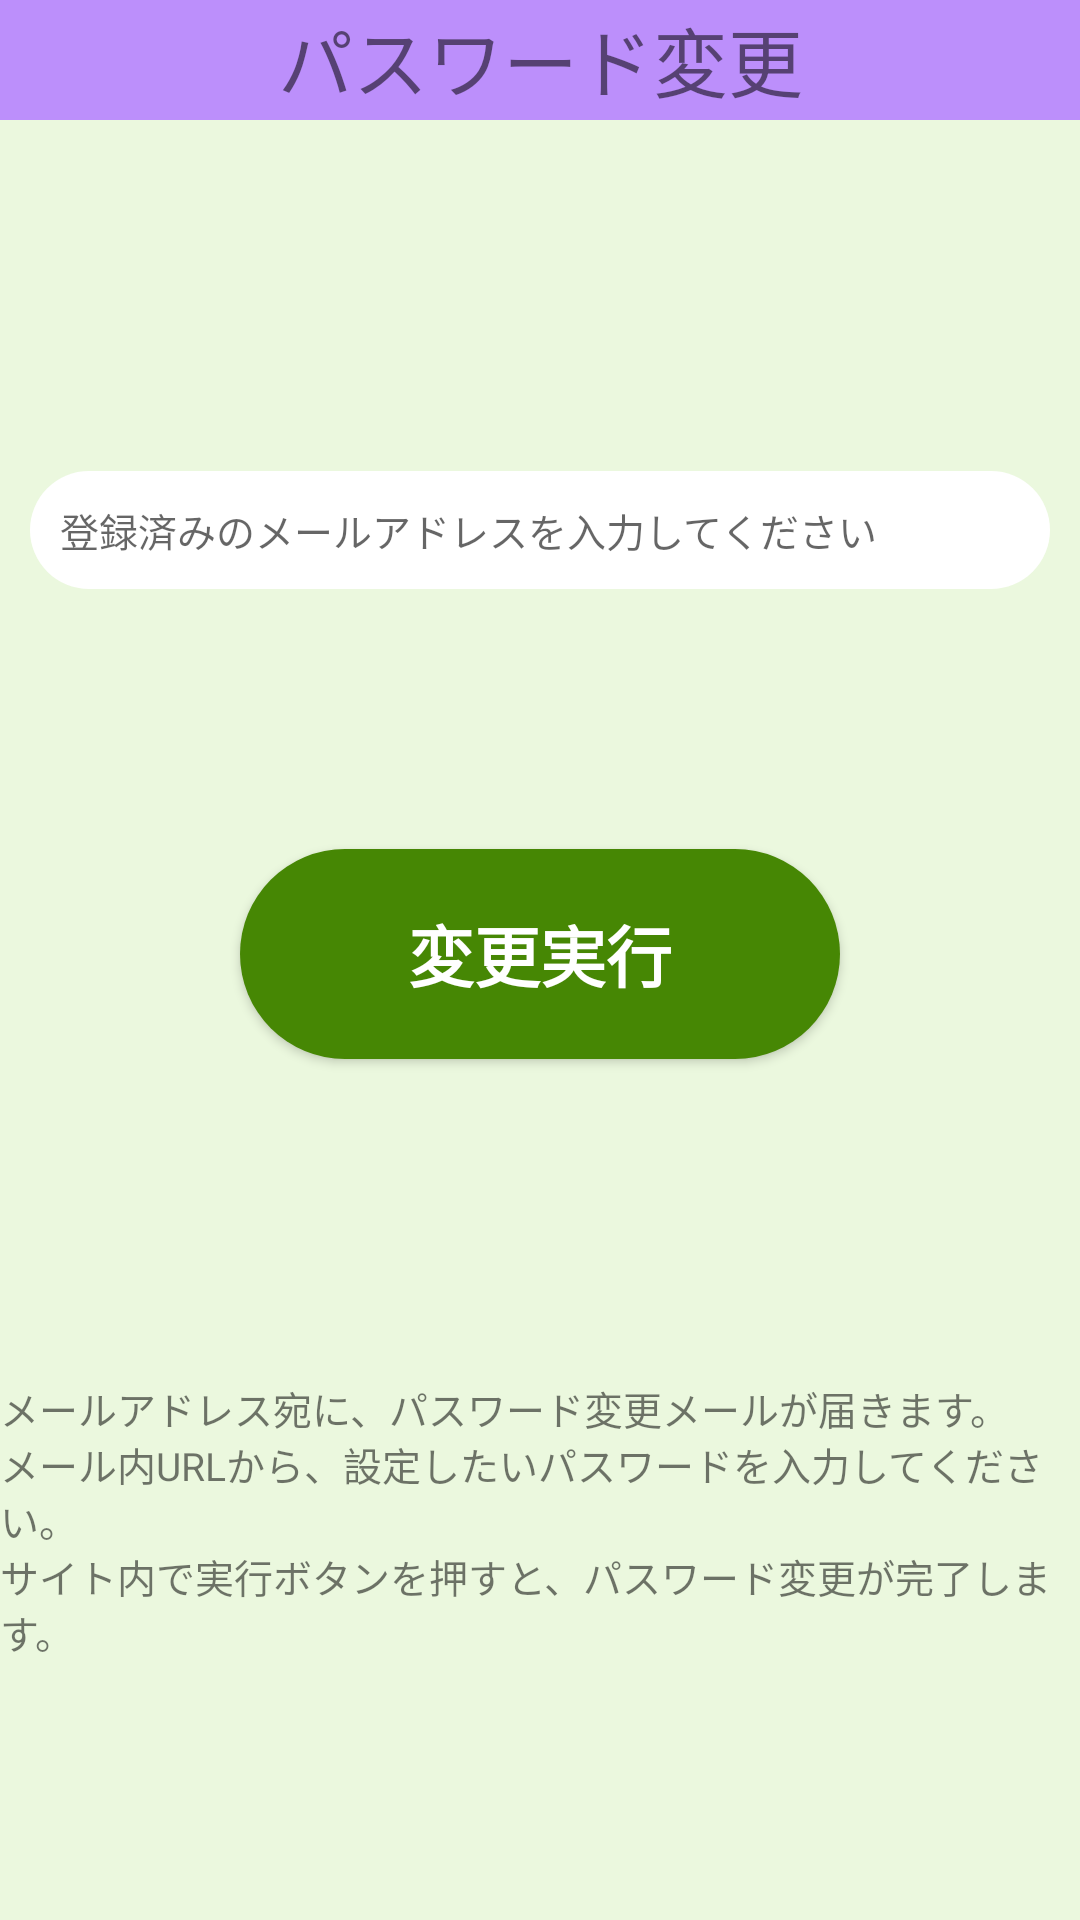

Here is an Android app screen rendered from its layout file. Give the layout XML and the strings, colors and styles it references.
<!-- AndroidManifest.xml: application theme AppTheme -->
<!-- res/layout/activity_profilechange_password_.xml -->
<?xml version="1.0" encoding="utf-8"?>
<androidx.constraintlayout.widget.ConstraintLayout xmlns:android="http://schemas.android.com/apk/res/android"
    xmlns:app="http://schemas.android.com/apk/res-auto"
    xmlns:tools="http://schemas.android.com/tools"
    android:layout_width="match_parent"
    android:layout_height="match_parent"
    tools:context=".Activity.Login_Resister_PassChange.ChangePassword_Activity"
    android:background="#CCE8F8D8">


    <androidx.constraintlayout.widget.ConstraintLayout
        android:id="@+id/menuView"
        android:layout_width="0dp"
        android:layout_height="40dp"
        android:background="@color/white_80"
        app:layout_constraintEnd_toEndOf="parent"
        app:layout_constraintStart_toStartOf="parent"
        app:layout_constraintTop_toTopOf="parent">

        <TextView
            android:id="@+id/loginTextView"
            android:layout_width="0dp"
            android:layout_height="40dp"
            android:gravity="center"
            android:text="@string/passchange_text"
            android:textSize="25sp"
            android:background="#BC8FFB"
            app:layout_constraintStart_toStartOf="parent"
            app:layout_constraintEnd_toEndOf="parent"
            app:layout_constraintTop_toTopOf="parent" />

    </androidx.constraintlayout.widget.ConstraintLayout>

    <Button
        android:id="@+id/excute_changePass_Btn"
        android:layout_width="200dp"
        android:layout_height="70dp"
        android:layout_marginBottom="20dp"
        android:background="@drawable/rounded_excute"
        android:text="@string/excute_changepassword_text"
        android:textAppearance="@style/TextAppearance.AppCompat.Large"
        android:textColor="@color/white_80"
        android:textStyle="bold"
        app:layout_constraintEnd_toEndOf="parent"
        app:layout_constraintStart_toStartOf="parent"
        app:layout_constraintTop_toBottomOf="@id/edit_mailadress_changePass_editView"
        app:layout_constraintBottom_toTopOf="@+id/annouce_textView" />



    <EditText
        android:id="@+id/edit_mailadress_changePass_editView"
        android:layout_width="340dp"
        android:layout_height="wrap_content"
        android:padding="10dp"
        android:hint="@string/hint_mailadress_resistered"
        android:inputType="textEmailAddress"
        android:textSize="13sp"
        android:background="@drawable/rounded_edittext"
        android:layout_marginTop="30dp"
        app:layout_constraintEnd_toEndOf="parent"
        app:layout_constraintStart_toStartOf="parent"
        app:layout_constraintTop_toBottomOf="@id/menuView"
        app:layout_constraintBottom_toTopOf="@id/excute_changePass_Btn"
        />



    <TextView
        android:id="@+id/annouce_textView"
        android:layout_width="wrap_content"
        android:layout_height="wrap_content"
        android:text="@string/announce_text"
        android:textSize="13sp"
        app:layout_constraintStart_toStartOf="parent"
        app:layout_constraintEnd_toEndOf="parent"
        app:layout_constraintTop_toBottomOf="@id/excute_changePass_Btn"
        app:layout_constraintBottom_toBottomOf="parent" />
</androidx.constraintlayout.widget.ConstraintLayout>
<!-- resources referenced by this layout -->
<resources>
  <color name="white_80">#FFFFFF</color>
  <!-- drawable rounded_edittext (drawable) -->
  <?xml version="1.0" encoding="utf-8"?>
  <shape xmlns:android="http://schemas.android.com/apk/res/android">
      <solid android:color="@android:color/white" />
      <corners android:radius="40dp"/>
  </shape>
  <!-- drawable rounded_excute (drawable) -->
  <?xml version="1.0" encoding="utf-8"?>
  <shape xmlns:android="http://schemas.android.com/apk/res/android">
      <solid android:color="#468704"/>
      <corners android:radius="70dp"/>
  </shape>
  <string name="announce_text">メールアドレス宛に、パスワード変更メールが届きます。\nメール内URLから、設定したいパスワードを入力してください。\nサイト内で実行ボタンを押すと、パスワード変更が完了します。</string>
  <string name="excute_changepassword_text">変更実行</string>
  <string name="hint_mailadress_resistered">登録済みのメールアドレスを入力してください</string>
  <string name="passchange_text">パスワード変更</string>
  <style name="AppTheme" parent="Theme.AppCompat.Light.DarkActionBar">
          
  
          <item name="colorPrimary">@color/colorPrimary</item>
          <item name="colorPrimaryDark">@color/colorPrimaryDark</item>
          <item name="colorAccent">@color/colorAccent</item>
      </style>
  <color name="colorPrimary">#6200EE</color>
  <color name="colorPrimaryDark">#3700B3</color>
  <color name="colorAccent">#03DAC5</color>
</resources>
